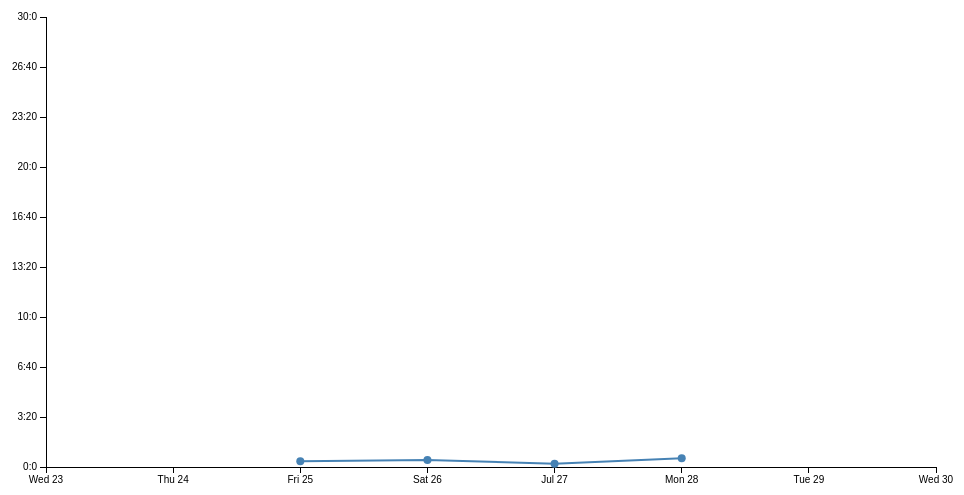
D3 v3 page, settled after 360 driven frames (6 s of simulated time); the page loaded 1 data file(s).


// ── buttonlogic.js
var startStopFun = function () {
	var elm = document.getElementById("startStop");
	var txt = elm.textContent;
	if (txt == "START") {
		startTimer();
		elm.textContent = "STOP";
	} else if (txt == "STOP") {
		stopTimer();
	} else {
		throw "HALP: Invalid button value";
	}
}

var elm = document.getElementById("startStop");
elm.addEventListener("click", startStopFun);

// ── chartlogic.js
// Dimensions
// TODO: Investigate using the css margin property instead of this bullshit
var margin = { left: 50, right: 20, top: 20, bottom: 30};
var width = 960 - margin.left - margin.right,
    height = 500 - margin.top - margin.bottom;

/* Scales */
var y = d3.scale.linear()
    .range([height, 0]);

var x = d3.time.scale()
    .range([0,width]);

/* Axes */
var xAxis = d3.svg.axis()
    .scale(x)
    .ticks(7) // Move this somewhere else
    .orient("bottom");


var yAxis = d3.svg.axis()
    .scale(y)
    .orient("left");

/* Chart frame */
var chart = d3.select(".chart").append("svg")
    .attr("width", width + margin.left + margin.right)
    .attr("height", height + margin.bottom + margin.top)
  .append("g")
    .attr("transform", "translate(" + margin.left + "," + margin.top + ")");

var date_parser = d3.time.format("%Y-%m-%d");
var n_data = {date: date_parser.parse("2014-07-29"), value: 0};
var m_data = {date: date_parser.parse("2014-07-30"), value: 0};


// Async call to data.tsv
d3.tsv("data.tsv", function(error, data){
  if (error != null) {
    alert("Something terrible happened: error on console.");
    console.log(error);
    return;
  }

  data.forEach(function(d) {
    d.value = +d.value;
    d.date = new date_parser.parse(d.date);
  });


  var add_data = function (d) {
    data.push(d);
    chart.selectAll(".dataPoint", function(d) { return d.date.toDateString(); })
        .data(data)
      .enter().append("circle")
        .attr("class", "dataPoint")
        .attr("cx", function(d) { return x(d.date);})
        .attr("cy", function(d) { return y(d.value);})
        .attr("r", "4")
        .attr("fill", "steelblue");

  }

  function pulse_last_data() {
      colindex = ( colindex + 1 ) % 2;
      var color = colors[colindex];
      var r = radius[colindex];
      var dataPoints = chart.selectAll(".dataPoint")[0]
      var elm = d3.select(dataPoints.pop());

      elm.transition()
          .duration(500)
          .style("fill", color)
          .attr("r", r);
  }

  function stop_pulse (intervalID) {
    clearInterval(intervalID);

    var color = colors[0];
    var r = radius[0];
    var dataPoints = chart.selectAll(".dataPoint")[0]
    var elm = d3.select(dataPoints.pop());

    elm.transition()
        .duration(500)
        .style("fill", color)
        .attr("r", r);

  }

  // Setting domain
  var max_date_data = lambdaMax(data, function(d) {  return d.date.getTime(); });
  var max_date = new Date(max_date_data.date);
  var lower_date = new Date(max_date.getFullYear(), max_date.getMonth(), max_date.getDate() - 5);
  var upper_date = new Date(max_date.getFullYear(), max_date.getMonth(), max_date.getDate() + 2);

  x.domain([lower_date, upper_date]);
  y.domain([0, Math.max(d3.max(data, function(d) { return d.value; }), 30*60)]);

  // Adding axes
  chart.append("g")
      .attr("class", "x axis")
      .attr("transform", "translate(0," + height + ")")
      .call(xAxis);

  yAxis.tickFormat(function(d) {
    seconds = d % 60;
    minutes = Math.floor(d / 60);
    return minutes + ":" + seconds;
  });

  chart.append("g")
      .attr("class", "y axis")
      .call(yAxis);

  chart.selectAll(".dataPoint", function(d) { return d.date.toDateString(); })
      .data(data)
    .enter().append("circle")
      .attr("class", "dataPoint")
      .attr("cx", function(d) { return x(d.date);})
      .attr("cy", function(d) { return y(d.value);})
      .attr("r", "4")
      .attr("fill", "steelblue");

  var lineFunction = d3.svg.line()
                          .x(function(d) { return x(new Date(d.date)); })
                          .y(function(d) { return y(d.value); })
                          .interpolate("linear");

  chart.insert("path", ":first-child")
        .attr("id", "thePath")
        .attr("d", lineFunction(data))
        .attr("stroke", "steelblue")
       .attr("stroke-width", 2)
       .attr("fill", "none");



  var colors = ["steelblue", "red"];
  var radius = ["4", "6"];
  var colindex = 0;

  var update_new_point = function(miliseconds) {
    var elm = chart.selectAll(".dataPoint")[0].pop();
    if (elm === null) {
      return;
    }

    var seconds = miliseconds / 1000;
    var new_data = data[data.length - 1];
    new_data.value = seconds;
    elm.setAttribute("cy", y(new_data.value));

    d3.select("#thePath")
        .attr("d", lineFunction(data));

  };

  var update_time_text = function(time_passed) {
    var t = parsedTime(time_passed);
    document.getElementById("timeMain").textContent = ""
        + twoDFormat(t.minutes) + ":" + twoDFormat(t.seconds);
    document.getElementById("timeMilis").textContent = "" + t.milisecs;
  }

  startTimer = function () {

    add_data(n_data);

    intervalPulse = setInterval(pulse_last_data, 500);

    firstTime = new Date().getTime();

    intervalTimer = setInterval(function () {
      var cur_time = new Date().getTime();
      var time_passed = cur_time - firstTime;

      update_time_text(time_passed);
      update_new_point(time_passed);
    }, 10);
  }

  stopTimer = function () {

    clearInterval(intervalTimer);
    stop_pulse(intervalPulse);
    var new_data = data[data.length - 1];
    return "Recorded time: " + new_data.value + " miliseconds";
  }

});

// ── chartutils.js
var lambdaMax = function(arr, lambda) {
  if (arr.length === 0 || arr === undefined || arr === null) {
    throw "Invalid argument";
  }

  if (lambda === null || lambda === undefined) {
    lambda = function (key) { return key; };
  }

  var max_index = 0;
  var cur_max = lambda(arr[max_index]);

  arr.forEach(function (val, i) {
    if (lambda(val) > cur_max) {
      max_index = i;
    }
  })

  return arr[max_index];
}

var deepRound = function (num, decimalPlaces) {
  if (decimalPlaces === undefined) {
    decimalPlaces = 2;
  }
  var factor = Math.pow(10, decimalPlaces);
  num = num * factor;
  num = Math.round(num);
  num = num / factor;

  return num;
}


### data: data.tsv
date	value
2014-07-25	23
2014-07-26	28
2014-07-27	13
2014-07-28	35